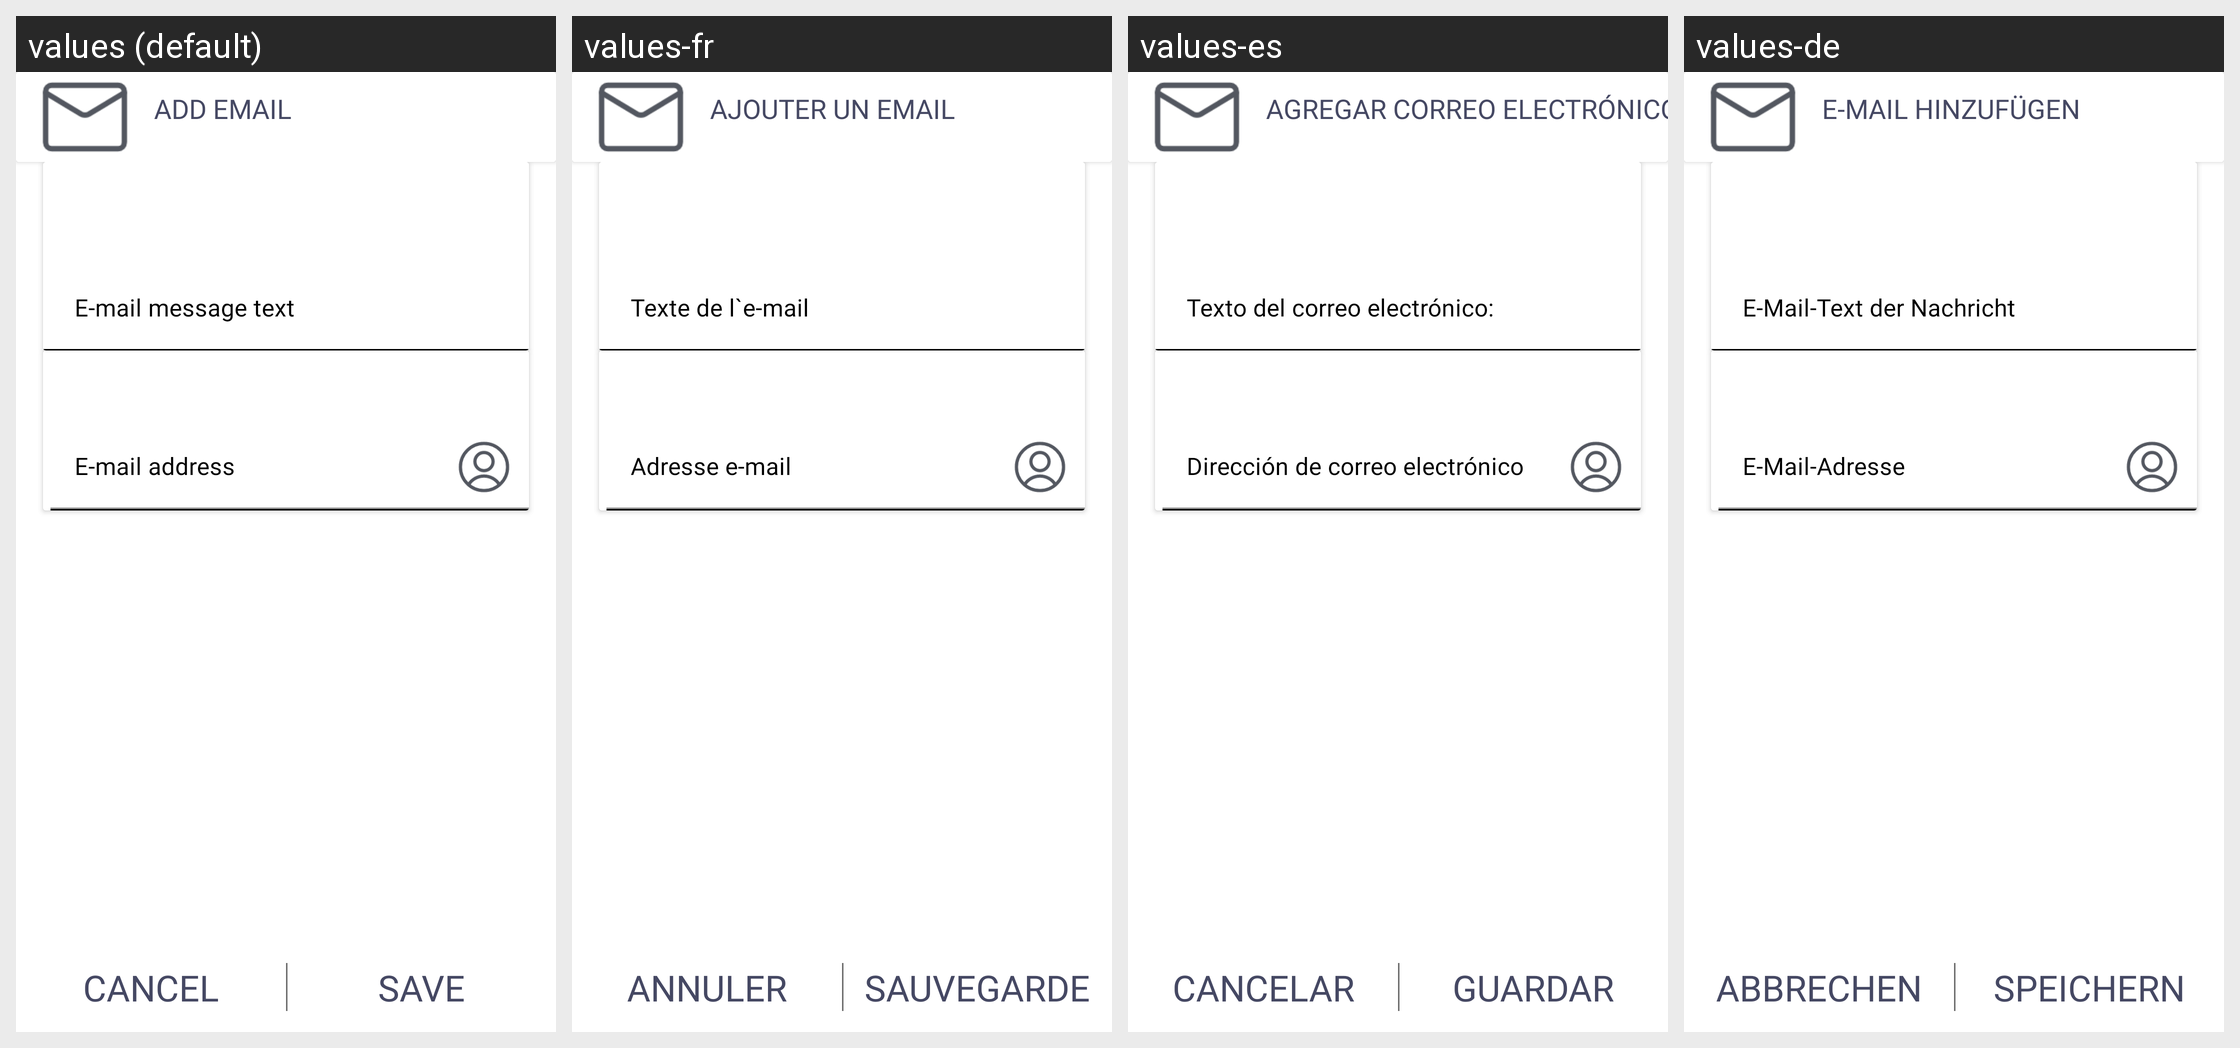

Strings drawn on this Android screen and how each of the app's shown locales translates them:
Android screen res/layout/fragment_add_email_reminder.xml rendered under 4 locales, left to right: values (default), values-fr, values-es, values-de. Device: Nexus 5 (rendered at 1080×1920; each locale shown at half size, 540×960, under a caption strip naming it); theme Theme.SartReminder.
Other locales in the repository, not shown: values-ru, values-sv, values-uk.
Strings drawn on this screen, with the default value and each locale's value (text and hints the layout hard-codes, and strings that could not be matched under every locale, appear in the picture but are not listed):

add_email
  values: Add Email
  values-fr: Ajouter un email
  values-es: Agregar correo electrónico
  values-de: E-Mail hinzufügen

email_message_text_rem
  values: E-mail message text
  values-fr: Texte de l`e-mail
  values-es: Texto del correo electrónico:
  values-de: E-Mail-Text der Nachricht

email_address
  values: E-mail address
  values-fr: Adresse e-mail
  values-es: Dirección de correo electrónico
  values-de: E-Mail-Adresse

cancel
  values: Cancel
  values-fr: Annuler
  values-es: Cancelar
  values-de: Abbrechen

save
  values: Save
  values-fr: Sauvegarder
  values-es: Guardar
  values-de: Speichern
